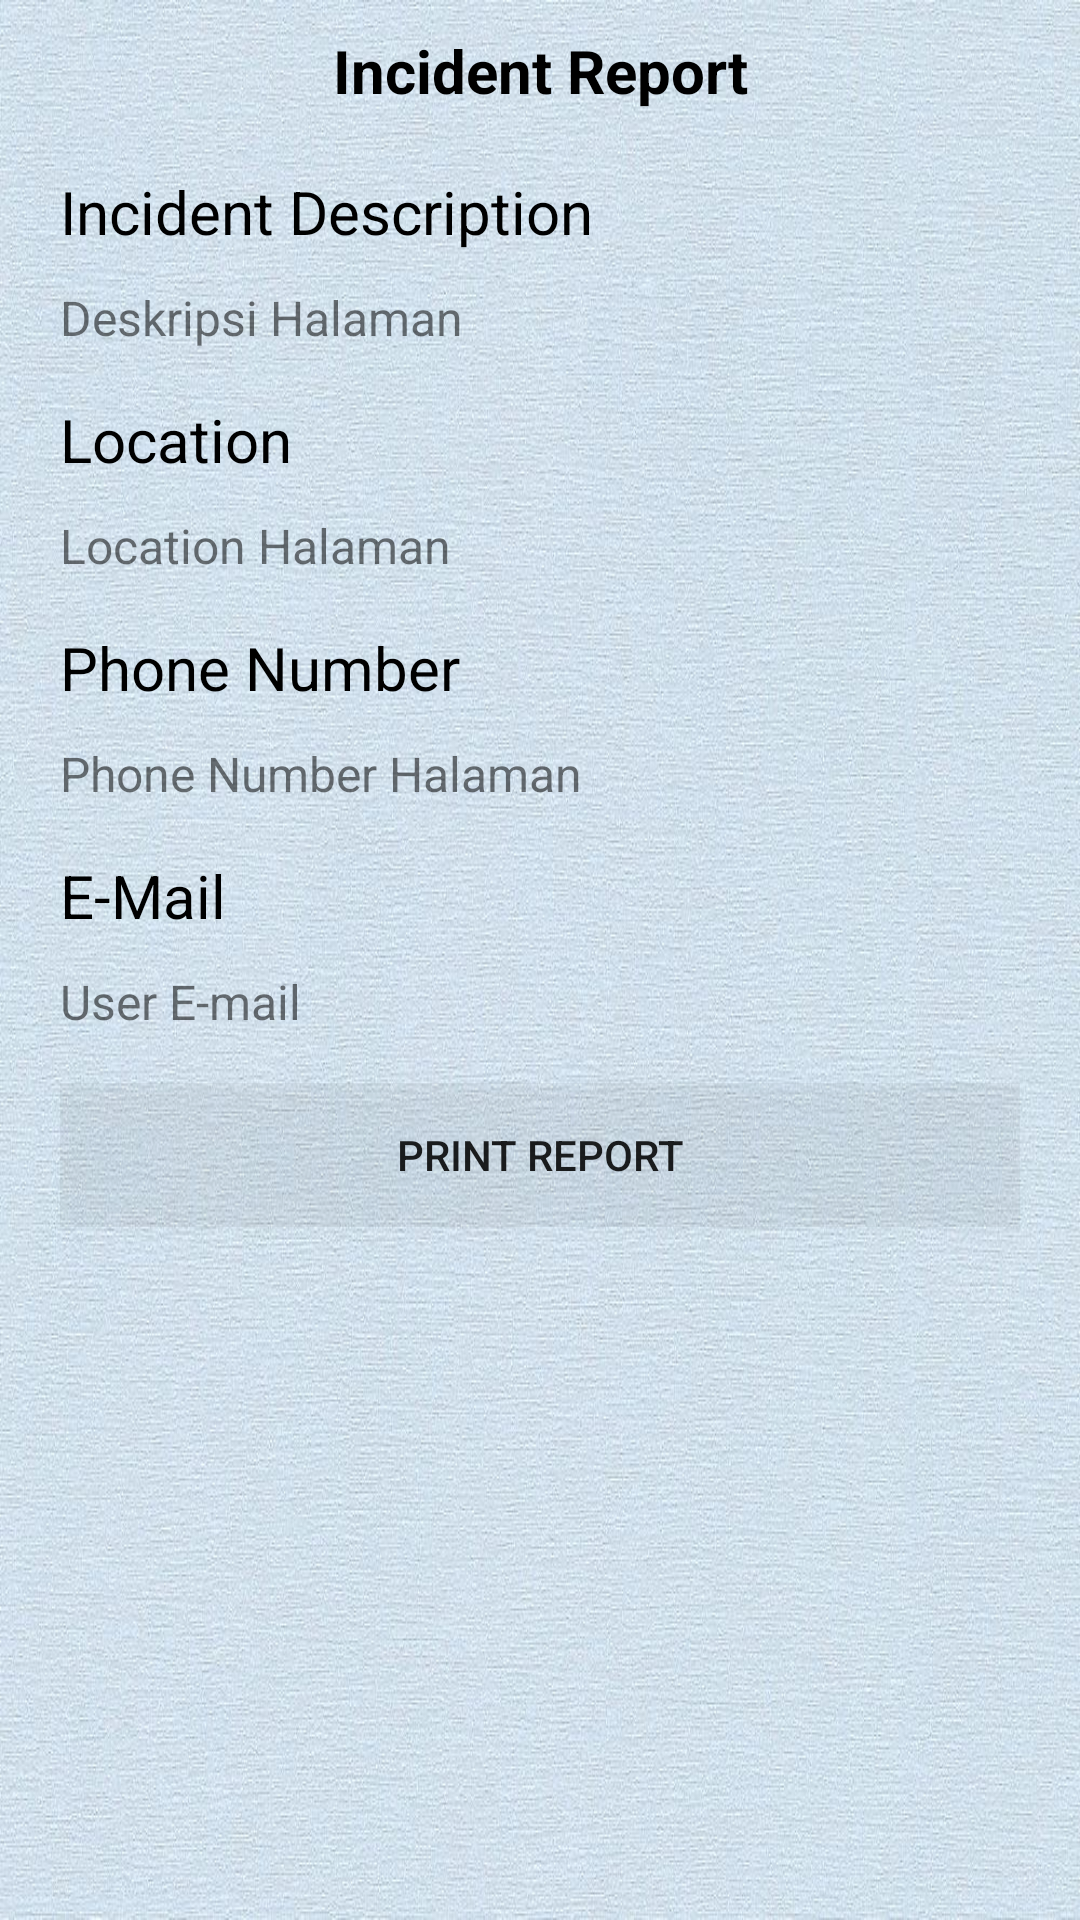

Here is an Android app screen rendered from its layout file. Give the layout XML and the strings, colors and styles it references.
<!-- AndroidManifest.xml: application theme AppTheme -->
<!-- res/layout/activity_pdf.xml -->
<?xml version="1.0" encoding="utf-8"?>
<RelativeLayout xmlns:android="http://schemas.android.com/apk/res/android"
    xmlns:tools="http://schemas.android.com/tools"
    android:layout_width="match_parent"
    android:layout_height="match_parent"
    android:id="@+id/mainContent"
    xmlns:app="http://schemas.android.com/apk/res-auto"
    tools:context=".MainActivity"
    android:layout_margin="5dp">

    <ImageView
        android:id="@+id/imagereport"
        android:layout_width="match_parent"
        android:layout_height="320dp"
        android:visibility="gone"></ImageView>

    <RelativeLayout
        android:id="@+id/contentpdf"
        android:layout_width="match_parent"
        android:layout_height="match_parent"
        android:background="@drawable/livingwall">

    <TextView
        android:id="@+id/judulHalaman"
        android:layout_width="fill_parent"
        android:layout_height="wrap_content"
        android:layout_marginTop="10dp"
        android:layout_marginBottom="10dp"
        android:gravity="center"
        android:text="Incident Report"
        android:textColor="@android:color/primary_text_light"
        android:textSize="20sp"
        android:textStyle="bold"
        />

    <TextView
        android:id="@+id/descHalamantitle"
        android:layout_width="320dp"
        android:layout_height="28dp"
        android:layout_below="@+id/judulHalaman"
        android:layout_marginTop="10dp"
        android:layout_centerHorizontal="true"
        android:text="Incident Description"
        android:textSize="20sp"
        android:textColor="@android:color/black" />
    <TextView
        android:id="@+id/descHalaman"
        android:layout_width="320dp"
        android:layout_height="28dp"
        android:layout_below="@+id/descHalamantitle"
        android:layout_marginTop="10dp"
        android:layout_centerHorizontal="true"
        android:text="Deskripsi Halaman"
        android:textSize="16sp" />

    <TextView
        android:id="@+id/locationtitle"
        android:layout_width="320dp"
        android:layout_height="28dp"
        android:layout_below="@+id/descHalaman"
        android:layout_marginTop="10dp"
        android:layout_centerHorizontal="true"
        android:text="Location"
        android:textSize="20sp"
        android:textColor="@android:color/black" />
    <TextView
        android:id="@+id/locationHalaman"
        android:layout_width="320dp"
        android:layout_height="28dp"
        android:layout_below="@+id/locationtitle"
        android:layout_marginTop="10dp"
        android:layout_centerHorizontal="true"
        android:text="Location Halaman"
        android:textSize="16sp" />

    <TextView
        android:id="@+id/phonenumbertitle"
        android:layout_width="320dp"
        android:layout_height="28dp"
        android:layout_below="@+id/locationHalaman"
        android:layout_marginTop="10dp"
        android:layout_centerHorizontal="true"
        android:text="Phone Number"
        android:textColor="@android:color/black"
        android:textSize="20sp" />
    <TextView
        android:id="@+id/phonenumberHalaman"
        android:layout_width="320dp"
        android:layout_height="28dp"
        android:layout_below="@+id/phonenumbertitle"
        android:layout_marginTop="10dp"
        android:layout_centerHorizontal="true"
        android:text="Phone Number Halaman"
        android:textSize="16sp" />
    <TextView
        android:id="@+id/emailtitle"
        android:layout_width="320dp"
        android:layout_height="28dp"
        android:layout_below="@+id/phonenumberHalaman"
        android:layout_marginTop="10dp"
        android:layout_centerHorizontal="true"
        android:text="E-Mail"
        android:textColor="@android:color/black"
        android:textSize="20sp" />

    <TextView
        android:id="@+id/emailHalaman"
        android:layout_width="320dp"
        android:layout_height="28dp"
        android:layout_below="@+id/emailtitle"
        android:layout_marginTop="10dp"
        android:layout_centerHorizontal="true"
        android:text="User E-mail"
        android:textSize="16sp" />

    <Button
        android:id="@+id/ButtonPrint"
        android:layout_below="@+id/emailHalaman"
        android:layout_width="320dp"
        android:layout_height="wrap_content"
        android:layout_alignParentEnd="false"
        android:layout_centerInParent="true"
        android:layout_marginTop="10dp"
        android:layout_marginEnd="0dp"
        android:background="#0C201F1F"
        android:text="Print Report" />
    </RelativeLayout>
</RelativeLayout>
<!-- resources referenced by this layout -->
<resources>
  <!-- drawable livingwall: jpg bitmap (drawable, 207417 bytes) -->
  <style name="AppTheme" parent="Theme.AppCompat.Light.DarkActionBar">
          
  
  
          <item name="colorPrimary">@color/colorPrimary</item>
          <item name="colorPrimaryDark">@color/colorPrimaryDark</item>
          <item name="colorAccent">@color/colorAccent</item>
      </style>
  <color name="colorPrimary">#00bcd4</color>
  <color name="colorPrimaryDark">#0097a7</color>
  <color name="colorAccent">#0097a7</color>
</resources>
